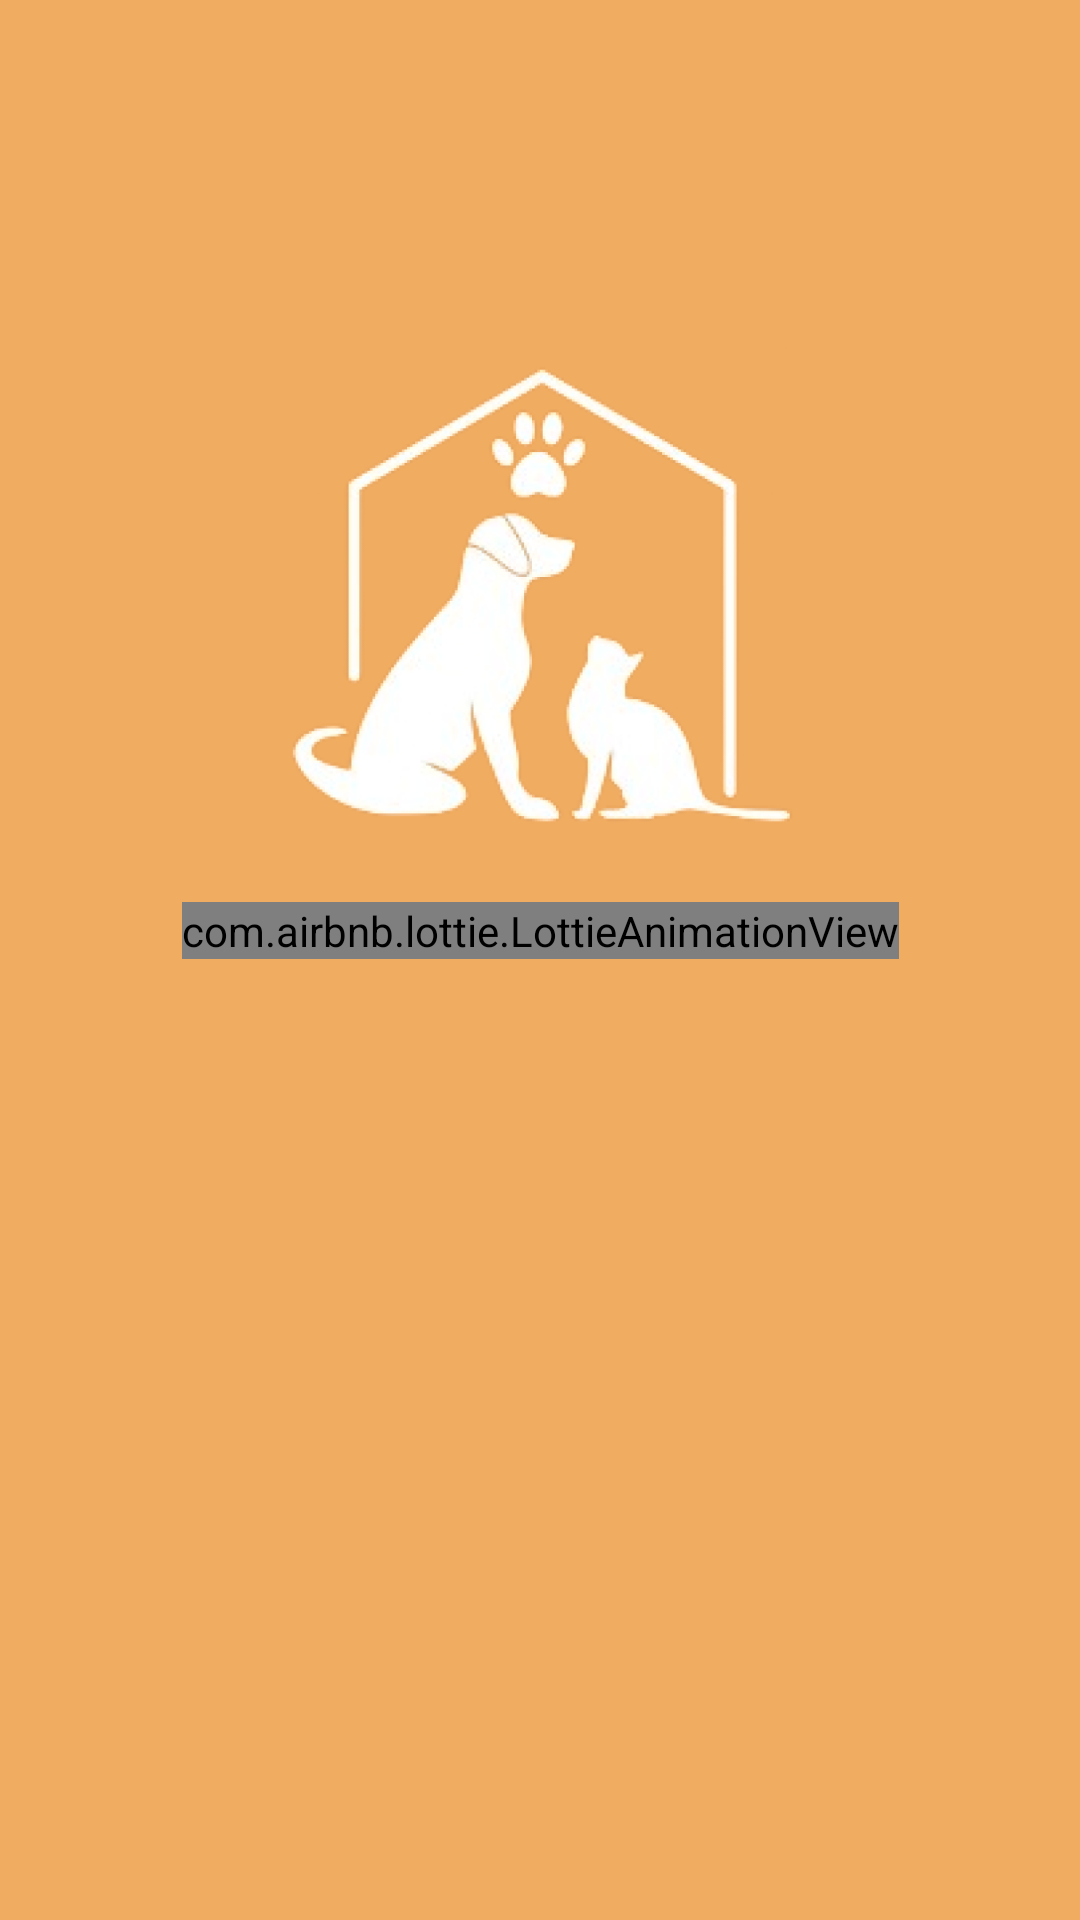

Android layout source for this screen:
<!-- AndroidManifest.xml: application theme Theme.Petbook -->
<!-- res/layout/activity_splash_pet.xml -->
<?xml version="1.0" encoding="utf-8"?>
<androidx.constraintlayout.widget.ConstraintLayout xmlns:android="http://schemas.android.com/apk/res/android"
    xmlns:app="http://schemas.android.com/apk/res-auto"
    xmlns:tools="http://schemas.android.com/tools"
    android:layout_width="match_parent"
    android:layout_height="match_parent"
    android:background="#F0AC61"
    tools:context=".Splash_pet">

    <ImageView
        android:id="@+id/imageView2"
        android:layout_width="wrap_content"
        android:layout_height="170dp"
        android:layout_marginBottom="250dp"
        android:src="@drawable/dogsamp"
        app:layout_constraintBottom_toBottomOf="parent"
        app:layout_constraintEnd_toEndOf="parent"
        app:layout_constraintStart_toStartOf="parent"
        app:layout_constraintTop_toTopOf="parent" />

    <com.airbnb.lottie.LottieAnimationView
        android:layout_width="wrap_content"
        android:layout_height="wrap_content"
        app:layout_constraintBottom_toBottomOf="parent"
        app:layout_constraintEnd_toEndOf="parent"
        android:layout_marginBottom="300dp"
        app:layout_constraintStart_toStartOf="parent"
        app:layout_constraintTop_toBottomOf="@+id/imageView2"
        app:lottie_autoPlay="true"
        app:lottie_loop="false"
        app:lottie_rawRes="@raw/splashypet" />


</androidx.constraintlayout.widget.ConstraintLayout>
<!-- resources referenced by this layout -->
<resources>
  <!-- drawable dogsamp: png bitmap (drawable, 89740 bytes) -->
  <style name="Theme.Petbook" parent="Base.Theme.Petbook" />
  <style name="Base.Theme.Petbook" parent="Theme.Material3.DayNight.NoActionBar">
          
          
      </style>
</resources>
